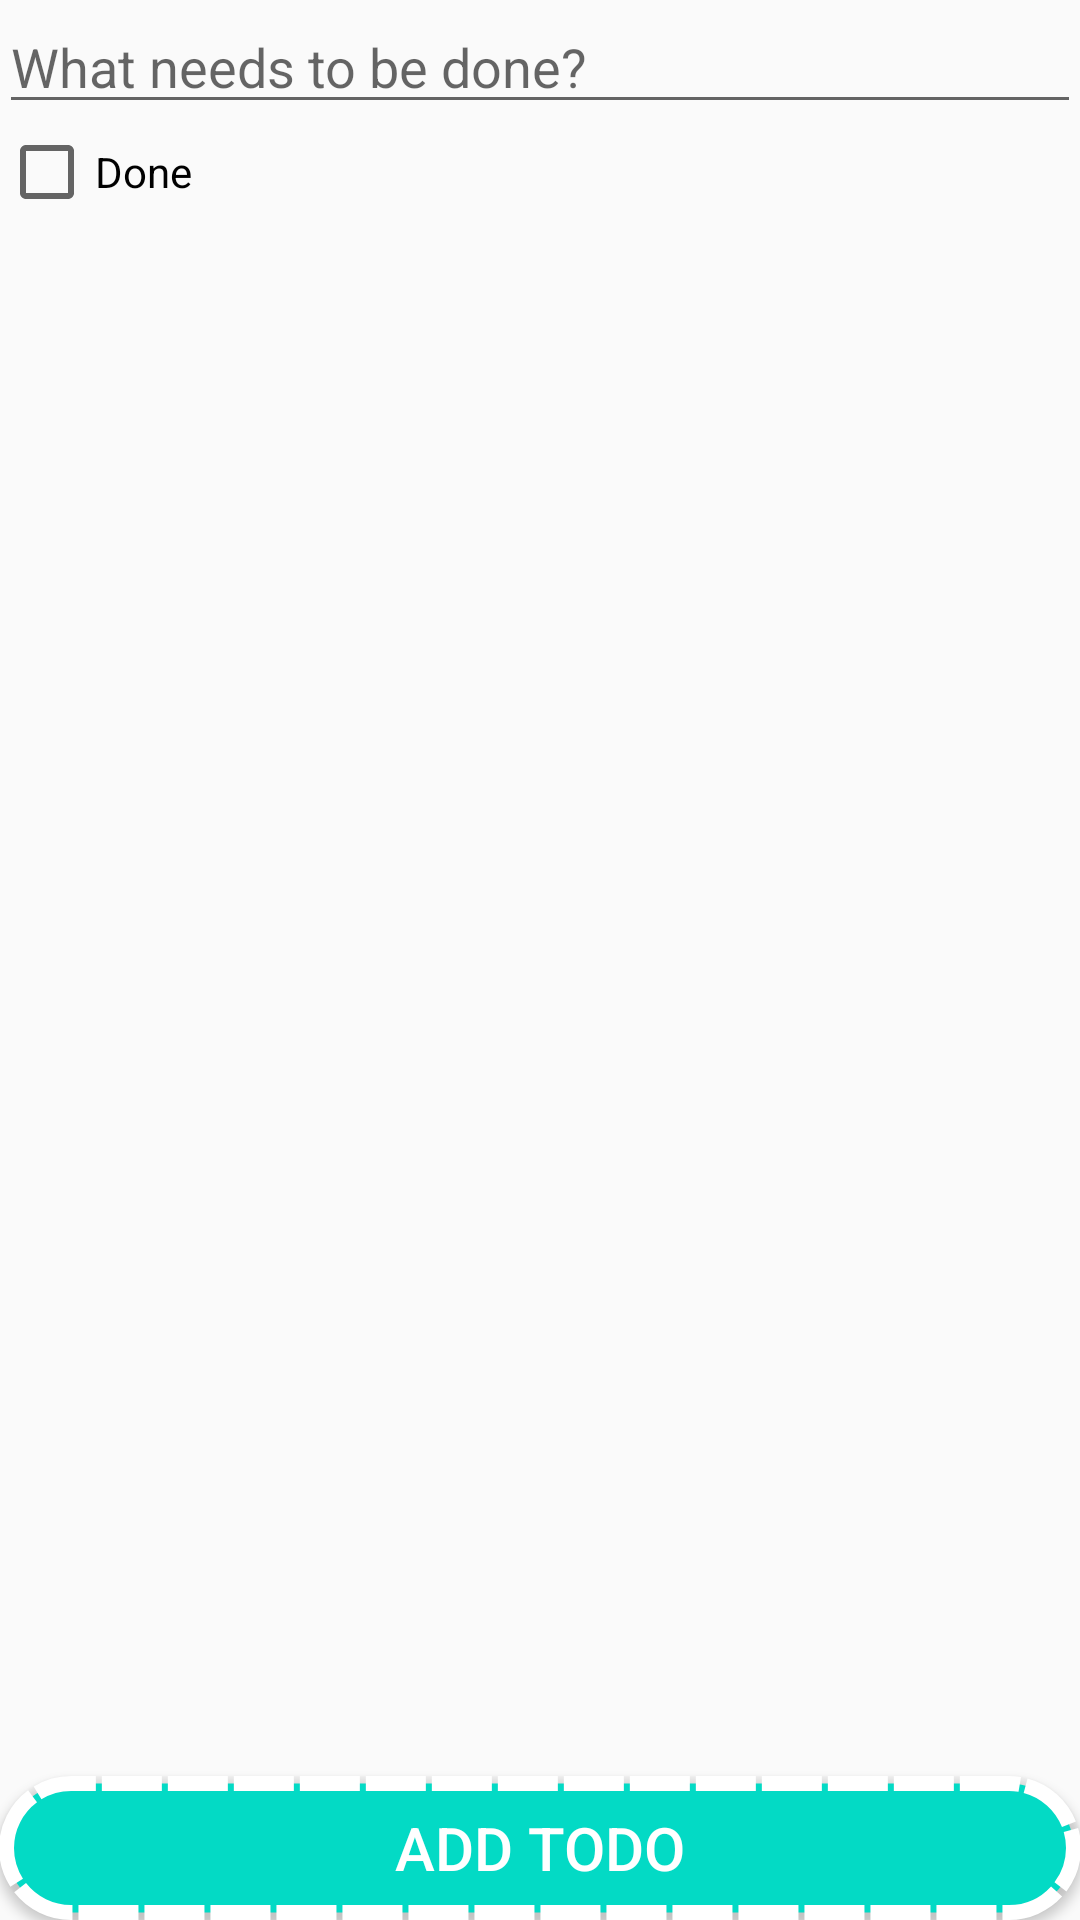

Write the Android layout XML for this screen, with the resource values it uses.
<!-- AndroidManifest.xml: application theme AppTheme -->
<!-- res/layout/activity_add_todo.xml -->
<?xml version="1.0" encoding="utf-8"?>
<RelativeLayout xmlns:android="http://schemas.android.com/apk/res/android"
    xmlns:tools="http://schemas.android.com/tools"
    android:layout_width="match_parent"
    android:layout_height="match_parent"
    android:paddingBottom="@dimen/activity_vertical_margin"
    android:paddingLeft="@dimen/activity_horizontal_margin"
    android:paddingRight="@dimen/activity_horizontal_margin"
    android:paddingTop="@dimen/activity_vertical_margin"
    tools:context="com.byoutline.todoekspert.AddTodoActivity">

    <EditText
        android:id="@+id/taskEditText"
        android:layout_width="match_parent"
        android:layout_height="wrap_content"
        android:hint="@string/what_needs_to_be_done" />

    <CheckBox
        android:id="@+id/doneCheckBox"
        android:text="@string/done"
        android:layout_width="match_parent"
        android:layout_height="wrap_content"
        android:layout_below="@+id/taskEditText" />

    <Button
        android:id="@+id/addButton"
        android:text="@string/add_todo"
        android:layout_width="match_parent"
        android:layout_height="wrap_content"
        android:layout_alignParentBottom="true" />

</RelativeLayout>
<!-- resources referenced by this layout -->
<resources>
  <string name="add_todo">Add Todo</string>
  <string name="done">Done</string>
  <string name="what_needs_to_be_done">What needs to be done?</string>
  <style name="AppTheme" parent="Theme.AppCompat.Light.DarkActionBar">
          
          <item name="colorPrimary">@color/colorPrimary</item>
          <item name="colorPrimaryDark">@color/colorPrimaryDark</item>
          <item name="colorAccent">@color/colorAccent</item>
          <item name="android:buttonStyle">@style/TodoButtonStyle</item>
      </style>
  <style name="TodoButtonStyle" parent="Base.Widget.AppCompat.Button">
          <item name="android:textColor">@color/button_text_selector</item>
          <item name="android:background">@drawable/button_selector</item>
          <item name="android:textSize">20sp</item>
      </style>
  <!-- drawable button_selector (drawable) -->
  <?xml version="1.0" encoding="utf-8"?>
  <selector xmlns:android="http://schemas.android.com/apk/res/android">
  
  
      <item android:state_pressed="true">
          <shape android:shape="rectangle">
              <solid android:color="@color/colorAccent"/>
              <corners android:radius="30dp"/>
              <stroke android:color="@color/colorPrimary" android:width="5dp" android:dashGap="2dp" android:dashWidth="20dp"/>
          </shape>
      </item>
  
      <item>
          <shape android:shape="rectangle">
              <solid android:color="@color/colorAccent"/>
              <corners android:radius="30dp"/>
              <stroke android:color="#fff" android:width="5dp" android:dashGap="2dp" android:dashWidth="20dp"/>
          </shape>
      </item>
  
  
  </selector>
  <!-- not gathered from this repository: default colours our renderer supplied (Android Studio template values) -->
  <color name="colorPrimary">#FF6200EE</color>
  <color name="colorPrimaryDark">#FF3700B3</color>
  <color name="colorAccent">#FF03DAC5</color>
</resources>
